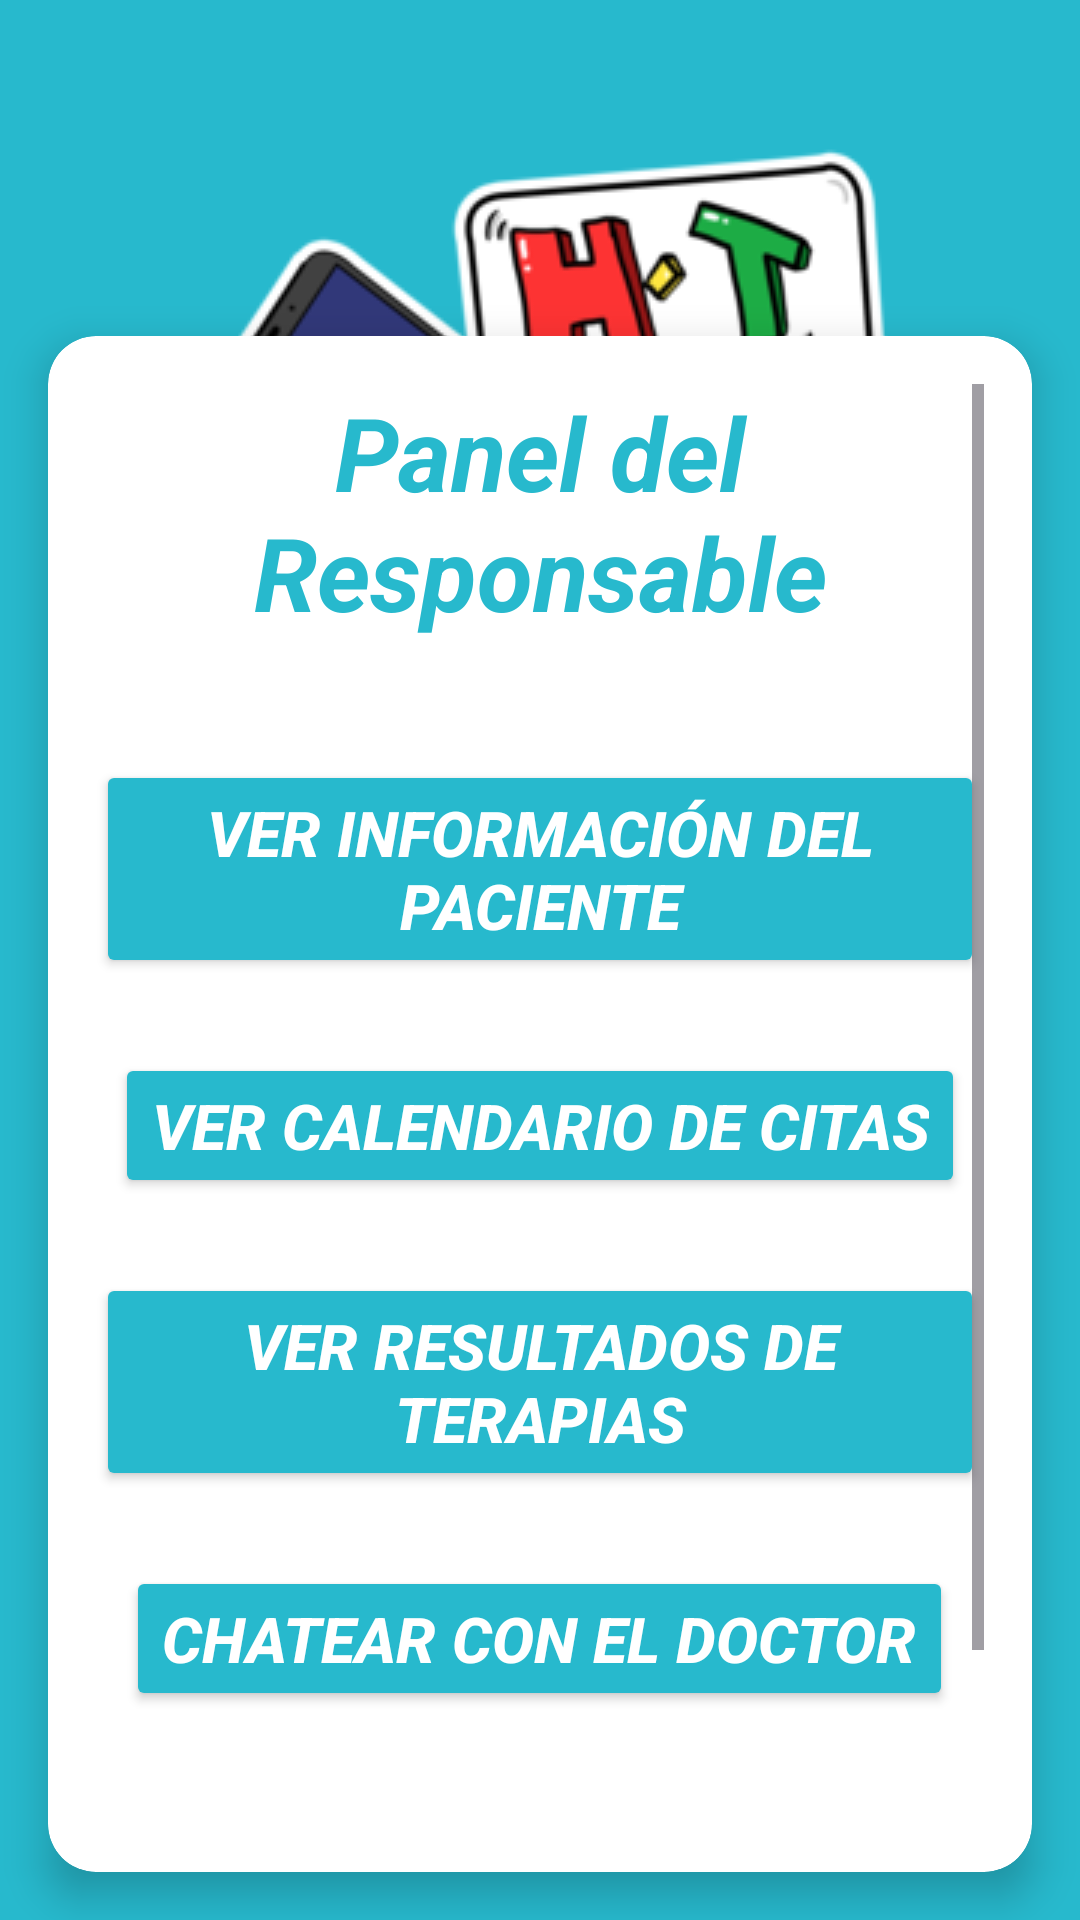

Produce the Android XML layout that renders to this screen, including the resource entries it uses.
<!-- AndroidManifest.xml: application theme Theme.HelpT -->
<!-- res/layout/activity_responsable.xml -->
<?xml version="1.0" encoding="utf-8"?>
<androidx.constraintlayout.widget.ConstraintLayout
    xmlns:android="http://schemas.android.com/apk/res/android"
    xmlns:app="http://schemas.android.com/apk/res-auto"
    xmlns:tools="http://schemas.android.com/tools"
    android:layout_width="match_parent"
    android:layout_height="match_parent"
    tools:context=".ResponsableActivity">

    

    <View
        android:id="@+id/view9"
        android:layout_width="wrap_content"
        android:layout_height="wrap_content"
        android:background="#27B9CD"
        tools:ignore="MissingConstraints"
        tools:layout_editor_absoluteX="0dp"
        tools:layout_editor_absoluteY="0dp" />

    

    <ImageView
        android:id="@+id/imageView4"
        android:layout_width="wrap_content"
        android:layout_height="wrap_content"
        app:layout_constraintEnd_toEndOf="parent"
        app:layout_constraintHorizontal_bias="0.496"
        app:layout_constraintStart_toStartOf="parent"
        app:srcCompat="@drawable/logo_espi"
        tools:ignore="MissingConstraints"
        tools:layout_editor_absoluteY="0dp" />

    <TextView
        android:id="@+id/tvdoc"
        android:layout_width="wrap_content"
        android:layout_height="wrap_content"
        android:text="si se logro o no se"
        android:textAlignment="center"
        android:textColor="#000000"
        android:textSize="34dp"
        android:textStyle="bold|italic"
        android:visibility="invisible"
        tools:ignore="MissingConstraints"
        tools:layout_editor_absoluteX="71dp"
        tools:layout_editor_absoluteY="266dp" />

    <androidx.cardview.widget.CardView
        android:id="@+id/cardResponsableMenu"
        android:layout_width="0dp"
        android:layout_height="wrap_content"
        android:layout_margin="16dp"
        app:cardCornerRadius="16dp"
        app:cardElevation="8dp"
        app:layout_constraintBottom_toBottomOf="parent"
        app:layout_constraintEnd_toEndOf="parent"
        app:layout_constraintStart_toStartOf="parent">

        <LinearLayout
            android:layout_width="match_parent"
            android:layout_height="wrap_content"
            android:orientation="vertical"
            android:padding="16dp">

            

            
            <ScrollView
                android:layout_width="match_parent"
                android:layout_height="480dp">

                <LinearLayout
                    android:layout_width="match_parent"
                    android:layout_height="wrap_content"
                    android:gravity="bottom|center"
                    android:orientation="vertical">

                    <TextView
                        android:id="@+id/textViewResponsableTitle"
                        android:text="Panel del Responsable"
                        android:layout_width="match_parent"
                        android:layout_height="wrap_content"
                        android:textAlignment="center"
                        android:textColor="#27B9CD"
                        android:textSize="34dp"
                        android:textStyle="bold|italic" />

                    <View
                        android:id="@+id/view6"
                        android:layout_width="wrap_content"
                        android:layout_height="40dp" />

                    <Button
                        android:id="@+id/btnVerInformacionPaciente"
                        android:text="Ver Información del Paciente"
                        android:layout_width="wrap_content"
                        android:layout_height="wrap_content"
                        android:backgroundTint="#27B9CD"
                        android:textColor="#FFFFFF"
                        android:textSize="21dp"
                        android:textStyle="bold|italic" />

                    <View
                        android:id="@+id/view14"
                        android:layout_width="match_parent"
                        android:layout_height="25dp" />

                    <Button
                        android:id="@+id/btnCalendarioCitas"
                        android:layout_width="wrap_content"
                        android:layout_height="wrap_content"
                        android:backgroundTint="#27B9CD"
                        android:text="Ver Calendario de Citas"
                        android:textColor="#FFFFFF"
                        android:textSize="21dp"
                        android:textStyle="bold|italic" />

                    <View
                        android:id="@+id/view13"
                        android:layout_width="match_parent"
                        android:layout_height="25dp" />

                    <Button
                        android:id="@+id/btnVerResultados"
                        android:layout_width="wrap_content"
                        android:layout_height="wrap_content"
                        android:backgroundTint="#27B9CD"
                        android:text="Ver Resultados de Terapias"
                        android:textColor="#FFFFFF"
                        android:textSize="21dp"
                        android:textStyle="bold|italic" />

                    <View
                        android:id="@+id/view15"
                        android:layout_width="match_parent"
                        android:layout_height="25dp" />

                    <Button
                        android:id="@+id/btnChatDoctor"
                        android:layout_width="wrap_content"
                        android:layout_height="wrap_content"
                        android:backgroundTint="#27B9CD"
                        android:text="Chatear con el Doctor"
                        android:textColor="#FFFFFF"
                        android:textSize="21dp"
                        android:textStyle="bold|italic" />

                    <View
                        android:id="@+id/view16"
                        android:layout_width="match_parent"
                        android:layout_height="50dp" />

                    <Button
                        android:id="@+id/btnLogoutResponsable"
                        android:text="Cerrar Sesión"
                        android:layout_width="wrap_content"
                        android:layout_height="wrap_content"
                        android:backgroundTint="#27B9CD"
                        android:textColor="#FFFFFF"
                        android:textSize="25dp"
                        android:textStyle="bold|italic" />

                </LinearLayout>
            </ScrollView>

            

            

            

            

        </LinearLayout>
    </androidx.cardview.widget.CardView>

</androidx.constraintlayout.widget.ConstraintLayout>
<!-- resources referenced by this layout -->
<resources>
  <!-- drawable logo_espi: png bitmap (drawable, 33657 bytes) -->
  <style name="Theme.HelpT" parent="Base.Theme.HelpT" />
  <style name="Base.Theme.HelpT" parent="Theme.Material3.DayNight.NoActionBar">
          
          
      </style>
</resources>
